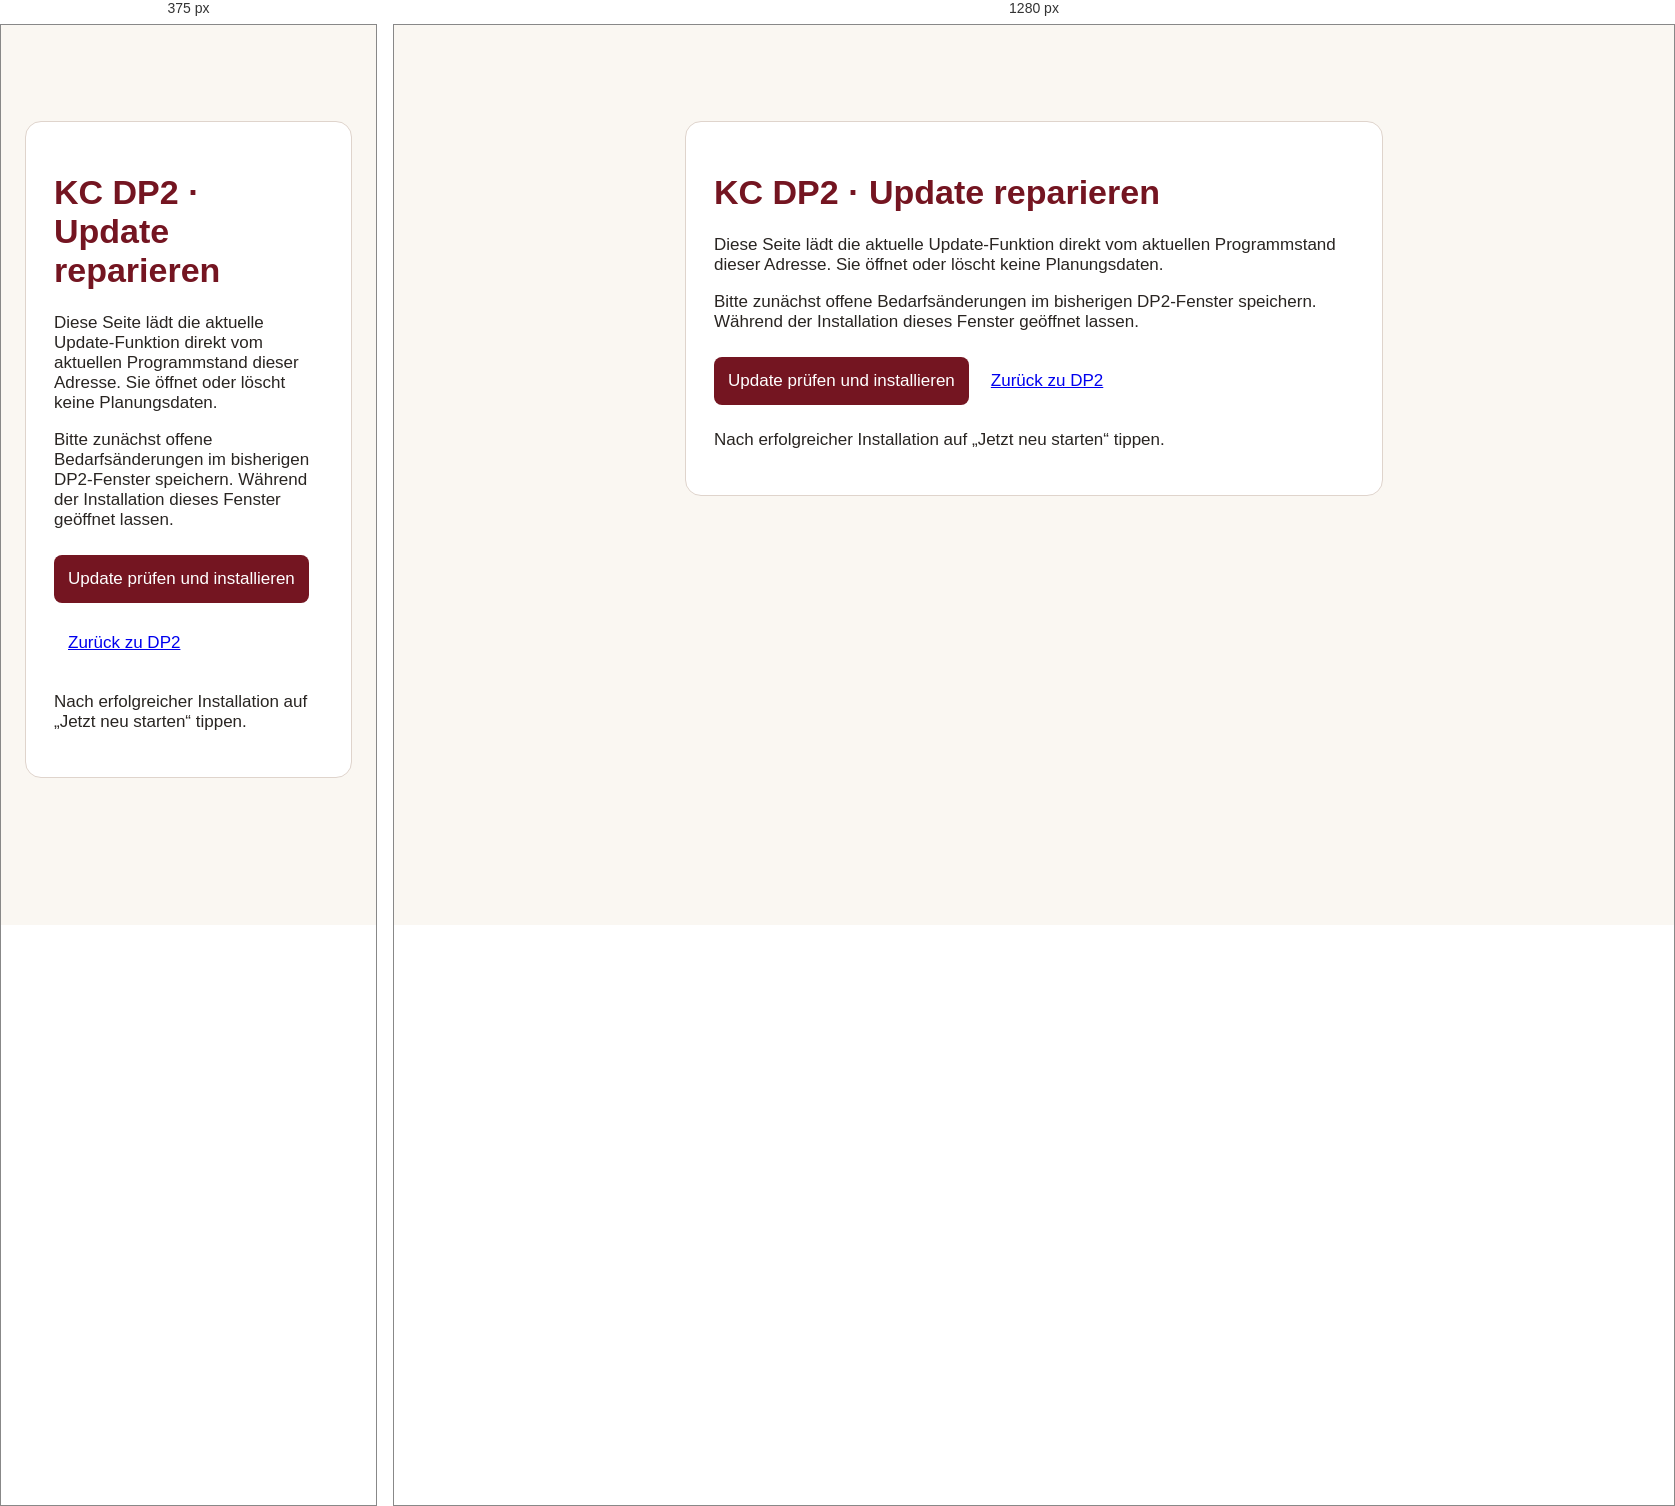
Rendered at 375 px and 1280 px, left to right.

<!-- file: update-reparieren.html -->
<!doctype html>
<html lang="de"><meta charset="utf-8"><meta name="viewport" content="width=device-width,initial-scale=1"><title>KC DP2 · Update reparieren</title>
<link rel="stylesheet" href="src/ui/update-ui.css?kc_update=1">
<style>body{font:17px system-ui;background:#faf7f2;color:#292522;margin:0;padding:24px}main{max-width:640px;margin:8vh auto;background:white;border:1px solid #dfd4cc;border-radius:16px;padding:28px}h1{color:#741521}button,a{display:inline-block;padding:14px;margin:8px 8px 8px 0;min-height:48px;box-sizing:border-box}button{background:#741521;color:white;border:0;border-radius:8px;font:inherit}</style>
<main><h1>KC DP2 · Update reparieren</h1><p>Diese Seite lädt die aktuelle Update-Funktion direkt vom aktuellen Programmstand dieser Adresse. Sie öffnet oder löscht keine Planungsdaten.</p><p>Bitte zunächst offene Bedarfsänderungen im bisherigen DP2-Fenster speichern. Während der Installation dieses Fenster geöffnet lassen.</p><button id="repairCheck" type="button">Update prüfen und installieren</button><a href="index.html">Zurück zu DP2</a><p id="repairStatus" role="status">Nach erfolgreicher Installation auf „Jetzt neu starten“ tippen.</p></main>
<script>window.KC_DP_BUILD=0;window.KCDP={};</script>
<script defer src="src/core/update-manager.js?kc_update=1"></script><script defer src="src/ui/update-ui.js?kc_update=1"></script>
<script>document.addEventListener('DOMContentLoaded',()=>{document.getElementById('repairCheck').onclick=()=>window.KCDP.updateManager.check({manual:true});window.addEventListener('KC_DP_UPDATE_SUCCESS',e=>{document.getElementById('repairStatus').textContent='Update installiert: Build '+e.detail.build+'. Jetzt zurück zu DP2.';const restart=document.getElementById('kcUpdRestart');if(restart)restart.onclick=()=>location.assign('index.html');});});</script>
</html>

/* @media block from update-ui.css */
@media(max-width:620px){.kc-update-overlay{padding:12px;align-items:flex-end}.kc-update-card{border-radius:22px 22px 16px 16px;padding:20px}.kc-update-card h2{font-size:23px}.kc-update-actions{display:grid;grid-template-columns:1fr}.kc-update-btn{width:100%}.kc-update-version{font-size:14px}}